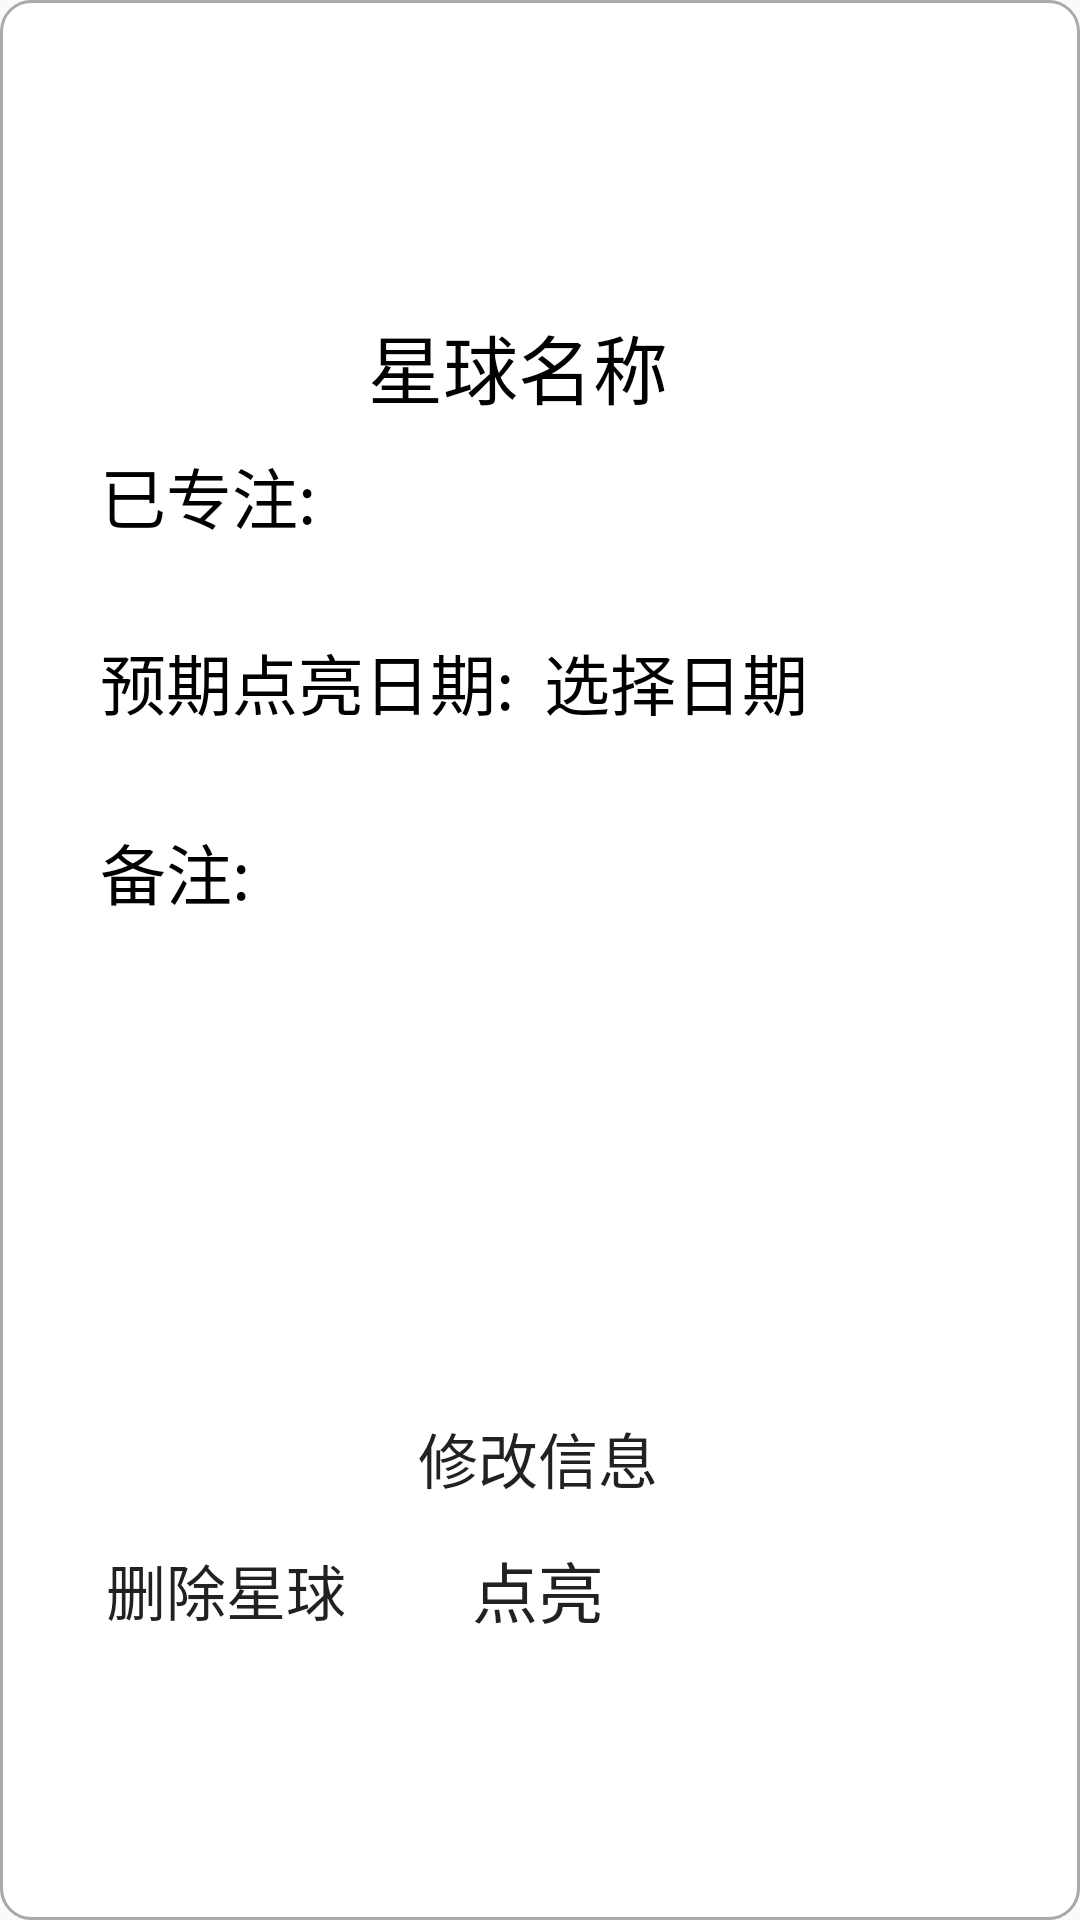

Layout XML and referenced resources for this Android screen:
<!-- AndroidManifest.xml: application theme Theme.Universe -->
<!-- res/layout/popuwindow_innertfrag.xml -->
<?xml version="1.0" encoding="utf-8"?>
<androidx.constraintlayout.widget.ConstraintLayout xmlns:android="http://schemas.android.com/apk/res/android"
    xmlns:app="http://schemas.android.com/apk/res-auto"
    xmlns:tools="http://schemas.android.com/tools"
    android:layout_width="match_parent"
    android:background="@drawable/shape_tv"
    android:layout_height="700dp">

    <LinearLayout
        android:id="@+id/linearLayout5"
        android:layout_width="wrap_content"
        android:layout_height="wrap_content"
        android:layout_marginTop="4dp"
        android:orientation="vertical"
        app:layout_constraintEnd_toEndOf="parent"
        app:layout_constraintHorizontal_bias="0.47"
        app:layout_constraintStart_toStartOf="parent"
        app:layout_constraintTop_toTopOf="parent"
        tools:ignore="MissingConstraints">

        <ImageView
            android:layout_gravity="center_horizontal"
            android:id="@+id/iv_inTFragPop"
            android:layout_width="100dp"
            android:layout_height="100dp"
            android:src="@drawable/planet0" />

        <TextView
            android:gravity="center"
            android:id="@+id/tv_inTFragPop_name"
            android:layout_width="120dp"
            android:layout_height="wrap_content"
            android:background="@null"
            android:textColor="@color/black"
            android:text="星球名称"
            android:textSize="25sp" />
    </LinearLayout>

    <LinearLayout
        android:id="@+id/ll_inTFragPop_duration"
        android:layout_width="300dp"
        android:layout_height="50dp"
        android:gravity="center"
        android:orientation="horizontal"
        app:layout_constraintEnd_toEndOf="@+id/linearLayout5"
        app:layout_constraintHorizontal_bias="0.497"
        app:layout_constraintStart_toStartOf="@+id/linearLayout5"
        app:layout_constraintTop_toBottomOf="@+id/linearLayout5"
        tools:ignore="MissingConstraints">

        <TextView
            android:layout_width="wrap_content"
            android:layout_height="wrap_content"
            android:layout_marginLeft="10dp"
            android:text="已专注:"
            android:textColor="@color/black"
            android:textSize="22sp" />

        <TextView
            android:id="@+id/tv_inTFragPop_duration"
            android:layout_width="0dp"
            android:layout_height="wrap_content"
            android:layout_weight="1"
            android:background="@null"
            android:textColor="@color/black"
            android:maxLines="1"
            android:textSize="22sp" />
    </LinearLayout>

    <LinearLayout
        android:id="@+id/ll_inTFragPop_date"
        android:layout_width="300dp"
        android:layout_height="50dp"
        android:layout_marginTop="12dp"
        android:gravity="center_vertical"
        android:orientation="horizontal"
        app:layout_constraintEnd_toEndOf="@+id/ll_inTFragPop_duration"
        app:layout_constraintHorizontal_bias="0.0"
        app:layout_constraintStart_toStartOf="@+id/ll_inTFragPop_duration"
        app:layout_constraintTop_toBottomOf="@+id/ll_inTFragPop_duration"
        tools:ignore="MissingConstraints">

        <TextView
            android:layout_width="wrap_content"
            android:layout_height="wrap_content"
            android:layout_marginStart="10dp"
            android:text="预期点亮日期:"
            android:textColor="@color/black"
            android:textSize="22sp" />

        <TextView
            android:id="@+id/tv_inTFragPop_date"
            android:layout_width="wrap_content"
            android:layout_height="wrap_content"
            android:layout_marginStart="10dp"
            android:text="选择日期"
            android:textColor="@color/black"
            android:textSize="22sp" />
    </LinearLayout>

    <LinearLayout
        android:id="@+id/ll_inTFragPop_remarks"
        android:layout_width="300dp"
        android:layout_height="200dp"
        android:layout_marginTop="12dp"
        app:layout_constraintEnd_toEndOf="@+id/ll_inTFragPop_date"
        app:layout_constraintHorizontal_bias="0.0"
        app:layout_constraintStart_toStartOf="@+id/ll_inTFragPop_date"
        app:layout_constraintTop_toBottomOf="@+id/ll_inTFragPop_date"
        tools:ignore="MissingConstraints">

        <TextView
            android:layout_width="wrap_content"
            android:layout_height="wrap_content"
            android:layout_marginStart="10dp"
            android:layout_marginTop="10dp"
            android:text="备注:"
            android:textColor="@color/black"
            android:textSize="22sp" />

        <EditText
            android:id="@+id/et_inTFragPop_remarks"
            android:layout_width="0dp"
            android:textColor="@color/black"
            android:layout_height="wrap_content"
            android:layout_marginTop="10dp"
            android:layout_weight="1"
            android:background="@null"
            android:maxLines="5"
            android:textSize="22sp" />
    </LinearLayout>

    <Button
        android:id="@+id/bt_inTFragPop_light"
        android:layout_width="100dp"
        android:layout_height="wrap_content"
        android:layout_marginTop="40dp"
        android:background="@drawable/shape_button"
        android:text="点亮"
        android:textSize="22sp"
        app:layout_constraintBottom_toBottomOf="parent"
        app:layout_constraintEnd_toEndOf="parent"
        app:layout_constraintHorizontal_bias="0.498"
        app:layout_constraintStart_toStartOf="parent"
        app:layout_constraintTop_toBottomOf="@+id/ll_inTFragPop_remarks"
        app:layout_constraintVertical_bias="0.02"
        tools:ignore="MissingConstraints" />

    <Button
        android:id="@+id/bt_inTFragPop_change"
        android:layout_width="100dp"
        android:layout_height="40dp"
        android:background="@null"
        android:text="修改信息"
        android:textSize="20sp"
        app:layout_constraintBottom_toTopOf="@+id/bt_inTFragPop_light"
        app:layout_constraintEnd_toEndOf="@+id/bt_inTFragPop_light"
        app:layout_constraintStart_toStartOf="@+id/bt_inTFragPop_light"
        tools:ignore="MissingConstraints" />

    <Button
        android:id="@+id/bt_inTFragPop_delete"
        android:layout_width="100dp"
        android:layout_height="wrap_content"
        android:background="@null"
        android:text="删除星球"
        android:textSize="20sp"
        app:layout_constraintBottom_toBottomOf="@+id/bt_inTFragPop_light"
        app:layout_constraintEnd_toStartOf="@+id/bt_inTFragPop_light"
        app:layout_constraintHorizontal_bias="0.867"
        app:layout_constraintStart_toStartOf="parent"
        app:layout_constraintTop_toTopOf="@+id/bt_inTFragPop_light"
        app:layout_constraintVertical_bias="0.0"
        tools:ignore="MissingConstraints" />

    <View
        android:layout_width="wrap_content"
        android:layout_height="80dp"
        app:layout_constraintTop_toBottomOf="@+id/bt_inTFragPop_light"
        tools:ignore="MissingConstraints" />
</androidx.constraintlayout.widget.ConstraintLayout>
<!-- resources referenced by this layout -->
<resources>
  <color name="black">#FF000000</color>
  <!-- drawable shape_tv (drawable) -->
  <?xml version="1.0" encoding="utf-8"?>
  <shape xmlns:android="http://schemas.android.com/apk/res/android"
      android:shape="rectangle">
  
      <corners android:radius="10dp"/>
      <solid android:color="@color/white"/>
      <stroke android:color="@color/gray"
          android:width="1dp"/>
  </shape>
  <style name="Theme.Universe" parent="Theme.MaterialComponents.Light.NoActionBar.Bridge">
          
          <item name="colorPrimary">@color/gray</item>
          <item name="colorPrimaryVariant">@color/white</item>
          <item name="colorOnPrimary">@color/white</item>
          
          <item name="colorSecondary">@color/teal_200</item>
          <item name="colorSecondaryVariant">@color/teal_700</item>
          <item name="colorOnSecondary">@color/black</item>
          
          <item name="android:statusBarColor" tools:targetApi="l">?attr/colorPrimaryVariant</item>
          
      </style>
  <color name="white">#FFFFFFFF</color>
  <color name="gray">#A9A9A9</color>
  <color name="teal_200">#FF03DAC5</color>
  <color name="teal_700">#FF018786</color>
</resources>
